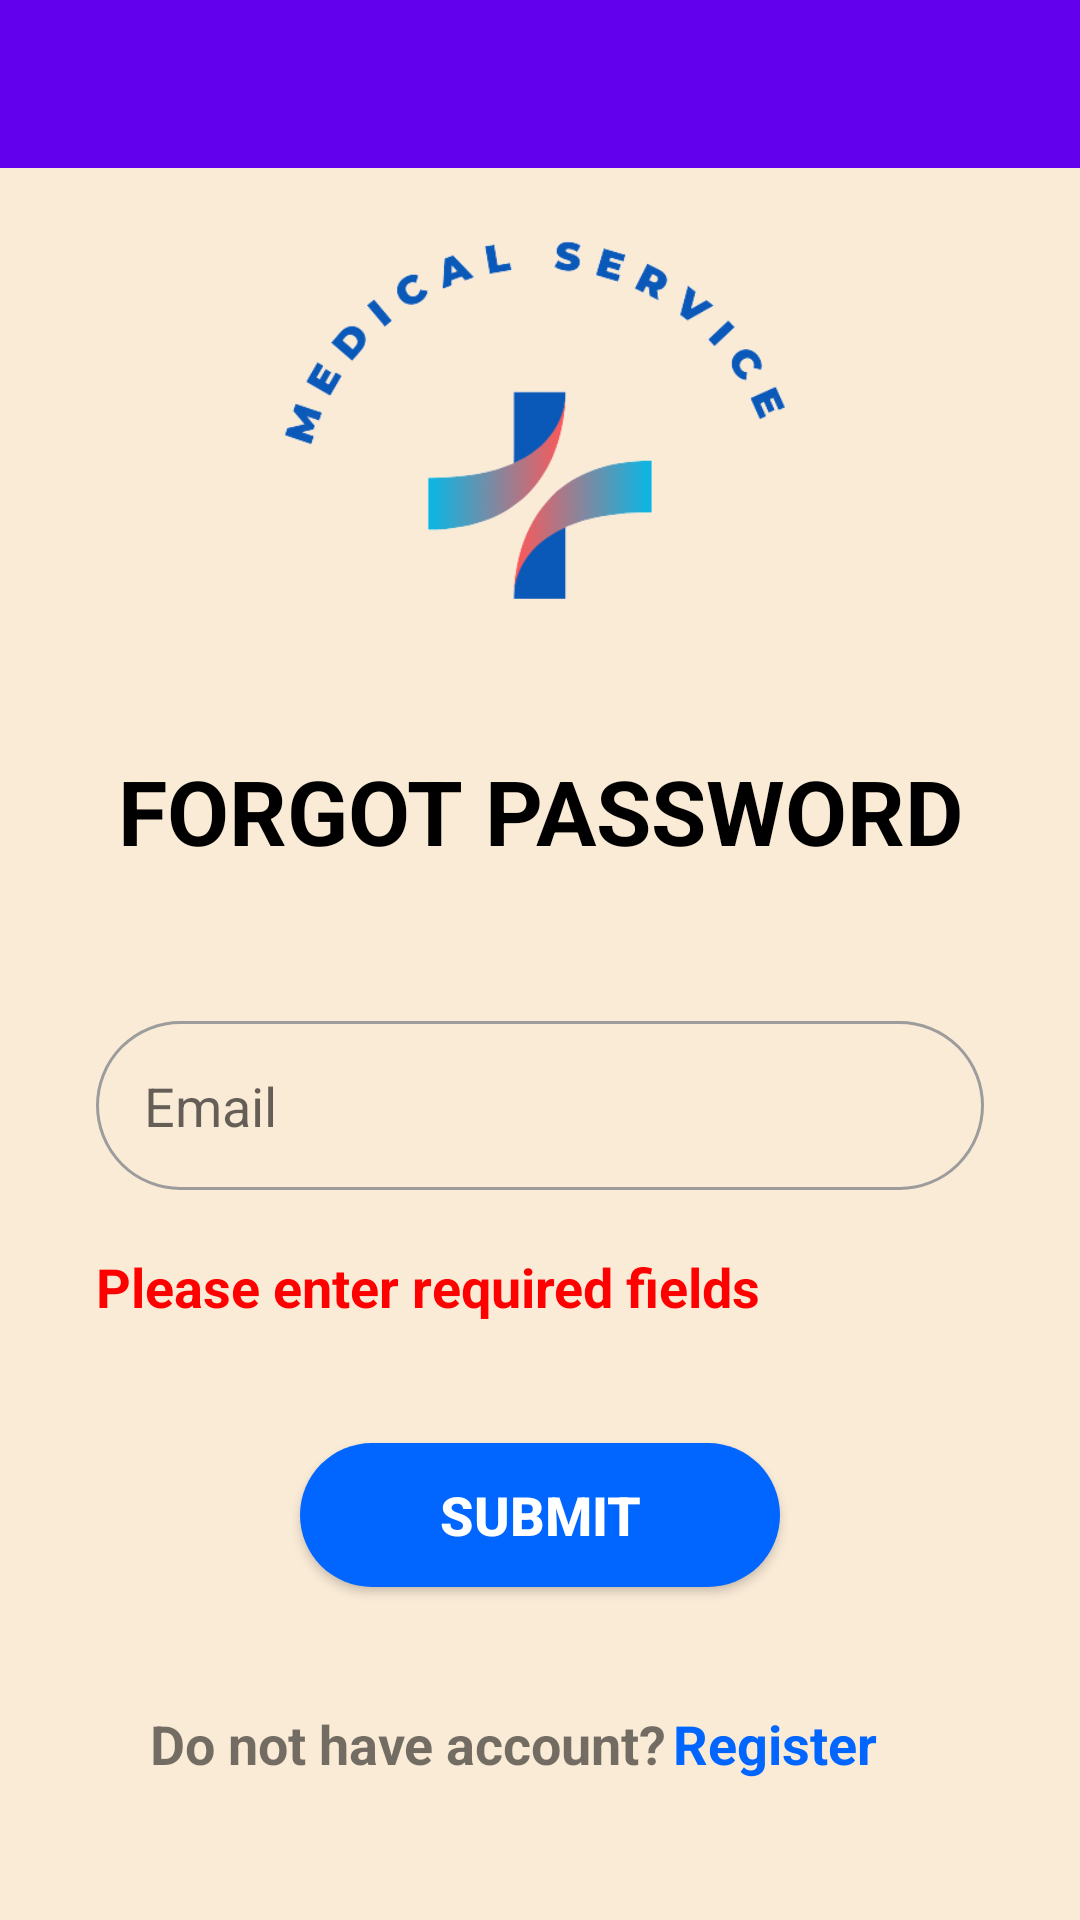

Write the Android layout XML for this screen, with the resource values it uses.
<!-- AndroidManifest.xml: activity theme Theme.Mobileapp.NoActionBar -->
<!-- res/layout/activity_forget_password.xml -->
<?xml version="1.0" encoding="utf-8"?>
<androidx.constraintlayout.widget.ConstraintLayout xmlns:android="http://schemas.android.com/apk/res/android"
    xmlns:app="http://schemas.android.com/apk/res-auto"
    xmlns:tools="http://schemas.android.com/tools"
    android:layout_width="match_parent"
    android:layout_height="match_parent"
    android:background="@color/back_user"
    tools:context=".activity.ForgetPasswordActivity">

    <com.google.android.material.appbar.AppBarLayout
        android:id="@+id/appBarLayout"
        android:layout_width="match_parent"
        android:layout_height="wrap_content"
        android:theme="@style/Theme.Mobileapp.AppBarOverlay"
        tools:ignore="MissingConstraints">

        <androidx.appcompat.widget.Toolbar
            android:id="@+id/toolbar"
            android:layout_width="match_parent"
            android:layout_height="?attr/actionBarSize"
            android:background="?attr/colorPrimary"
            app:popupTheme="@style/Theme.Mobileapp.PopupOverlay" />

    </com.google.android.material.appbar.AppBarLayout>

    <androidx.constraintlayout.widget.ConstraintLayout
        android:id="@+id/constraint3"
        android:layout_width="match_parent"
        android:layout_height="wrap_content"
        android:layout_marginStart="20dp"
        android:layout_marginEnd="20dp"
        android:layout_marginTop="50dp"
        android:gravity="center"
        app:layout_constraintTop_toTopOf="parent"
        app:layout_constraintVertical_bias="0.194"
        tools:layout_editor_absoluteX="0dp"
        app:layout_constraintTop_toBottomOf="@id/appBarLayout">

        <ImageView
            android:id="@+id/imageView1"
            android:layout_width="match_parent"
            android:layout_height="200dp"
            android:src="@drawable/logo_app"
            android:gravity="center"
            app:layout_constraintStart_toStartOf="parent"
            app:layout_constraintTop_toTopOf="parent" />

        <TextView
            android:id="@+id/textV2"
            android:layout_width="match_parent"
            android:layout_height="wrap_content"
            android:text="FORGOT PASSWORD"
            android:textColor="@color/black"
            android:textStyle="bold"
            android:textSize="30sp"
            android:gravity="center"
            android:layout_marginTop="0dp"
            app:layout_constraintBottom_toBottomOf="parent"
            app:layout_constraintStart_toStartOf="parent"
            app:layout_constraintTop_toBottomOf="@id/imageView1" />

    </androidx.constraintlayout.widget.ConstraintLayout>

    <EditText
        android:id="@+id/inputUsername"
        android:layout_width="0dp"
        android:layout_height="wrap_content"
        android:layout_marginStart="32dp"
        android:layout_marginEnd="32dp"
        android:background="@drawable/round_border"
        android:drawablePadding="16dp"
        android:ems="10"
        android:hint="Email"
        android:inputType="text"
        android:padding="16dp"
        android:layout_marginTop="50dp"
        app:layout_constraintEnd_toEndOf="parent"
        app:layout_constraintStart_toStartOf="parent"
        app:layout_constraintTop_toBottomOf="@+id/constraint3" />

    <TextView
        android:id="@+id/textMsg"
        android:layout_width="wrap_content"
        android:layout_height="wrap_content"
        android:layout_marginEnd="100dp"
        android:text="Please enter required fields"
        android:textSize="18sp"
        android:textStyle="bold"
        android:textColor="@color/red"
        app:layout_constraintStart_toStartOf="@id/inputUsername"
        app:layout_constraintTop_toBottomOf="@id/inputUsername"
        android:layout_marginTop="20dp"/>

    <Button
        android:id="@+id/btnSubmit"
        android:layout_width="0dp"
        android:layout_height="wrap_content"
        android:layout_marginStart="100dp"
        android:layout_marginTop="40dp"
        android:layout_marginEnd="100dp"
        android:background="@drawable/btn_getstart"
        android:text="Submit"
        android:textColor="@android:color/white"
        android:textSize="18sp"
        android:textStyle="bold"
        app:layout_constraintEnd_toEndOf="parent"
        app:layout_constraintStart_toStartOf="parent"
        app:layout_constraintTop_toBottomOf="@+id/textMsg" />

    <TextView
        android:id="@+id/textAccount"
        android:layout_width="wrap_content"
        android:layout_height="wrap_content"
        android:layout_marginStart="50dp"
        android:text="Do not have account?"
        android:textSize="18sp"
        android:textStyle="bold"
        app:layout_constraintStart_toStartOf="parent"
        app:layout_constraintTop_toBottomOf="@id/btnSubmit"
        android:layout_marginTop="40dp"/>

    <TextView
        android:id="@+id/btnSignIn"
        android:layout_width="wrap_content"
        android:layout_height="wrap_content"
        android:layout_marginEnd="100dp"
        android:layout_marginStart="2dp"
        android:text="Register"
        android:textSize="18sp"
        android:textStyle="bold"
        android:textColor="@color/main"
        app:layout_constraintStart_toEndOf="@id/textAccount"
        app:layout_constraintTop_toBottomOf="@id/btnSubmit"
        android:layout_marginTop="40dp"/>

</androidx.constraintlayout.widget.ConstraintLayout>
<!-- resources referenced by this layout -->
<resources>
  <color name="back_user">#FAEBD7</color>
  <color name="black">#FF000000</color>
  <color name="main">#0066FF</color>
  <color name="red">#FF0000</color>
  <!-- drawable btn_getstart (drawable) -->
  <?xml version="1.0" encoding="utf-8"?>
  <selector xmlns:android="http://schemas.android.com/apk/res/android">
  <item>
      <shape>
          <solid android:color="@color/main"/>
          <corners android:radius="100dp"/>
      </shape>
  </item>
  </selector>
  <!-- drawable logo_app: png bitmap (drawable, 28997 bytes) -->
  <!-- drawable round_border (drawable) -->
  <?xml version="1.0" encoding="utf-8"?>
  <shape android:shape="rectangle" xmlns:android="http://schemas.android.com/apk/res/android">
      <stroke android:color="#9C9C9C"
          android:width="1dp"/>
      <corners android:radius="50dp"/>
  </shape>
  <style name="Theme.Mobileapp.AppBarOverlay" parent="ThemeOverlay.AppCompat.Dark.ActionBar" />
  <style name="Theme.Mobileapp.PopupOverlay" parent="ThemeOverlay.AppCompat.Light" />
  <style name="Theme.Mobileapp.NoActionBar">
          <item name="windowActionBar">false</item>
          <item name="windowNoTitle">true</item>
      </style>
</resources>
